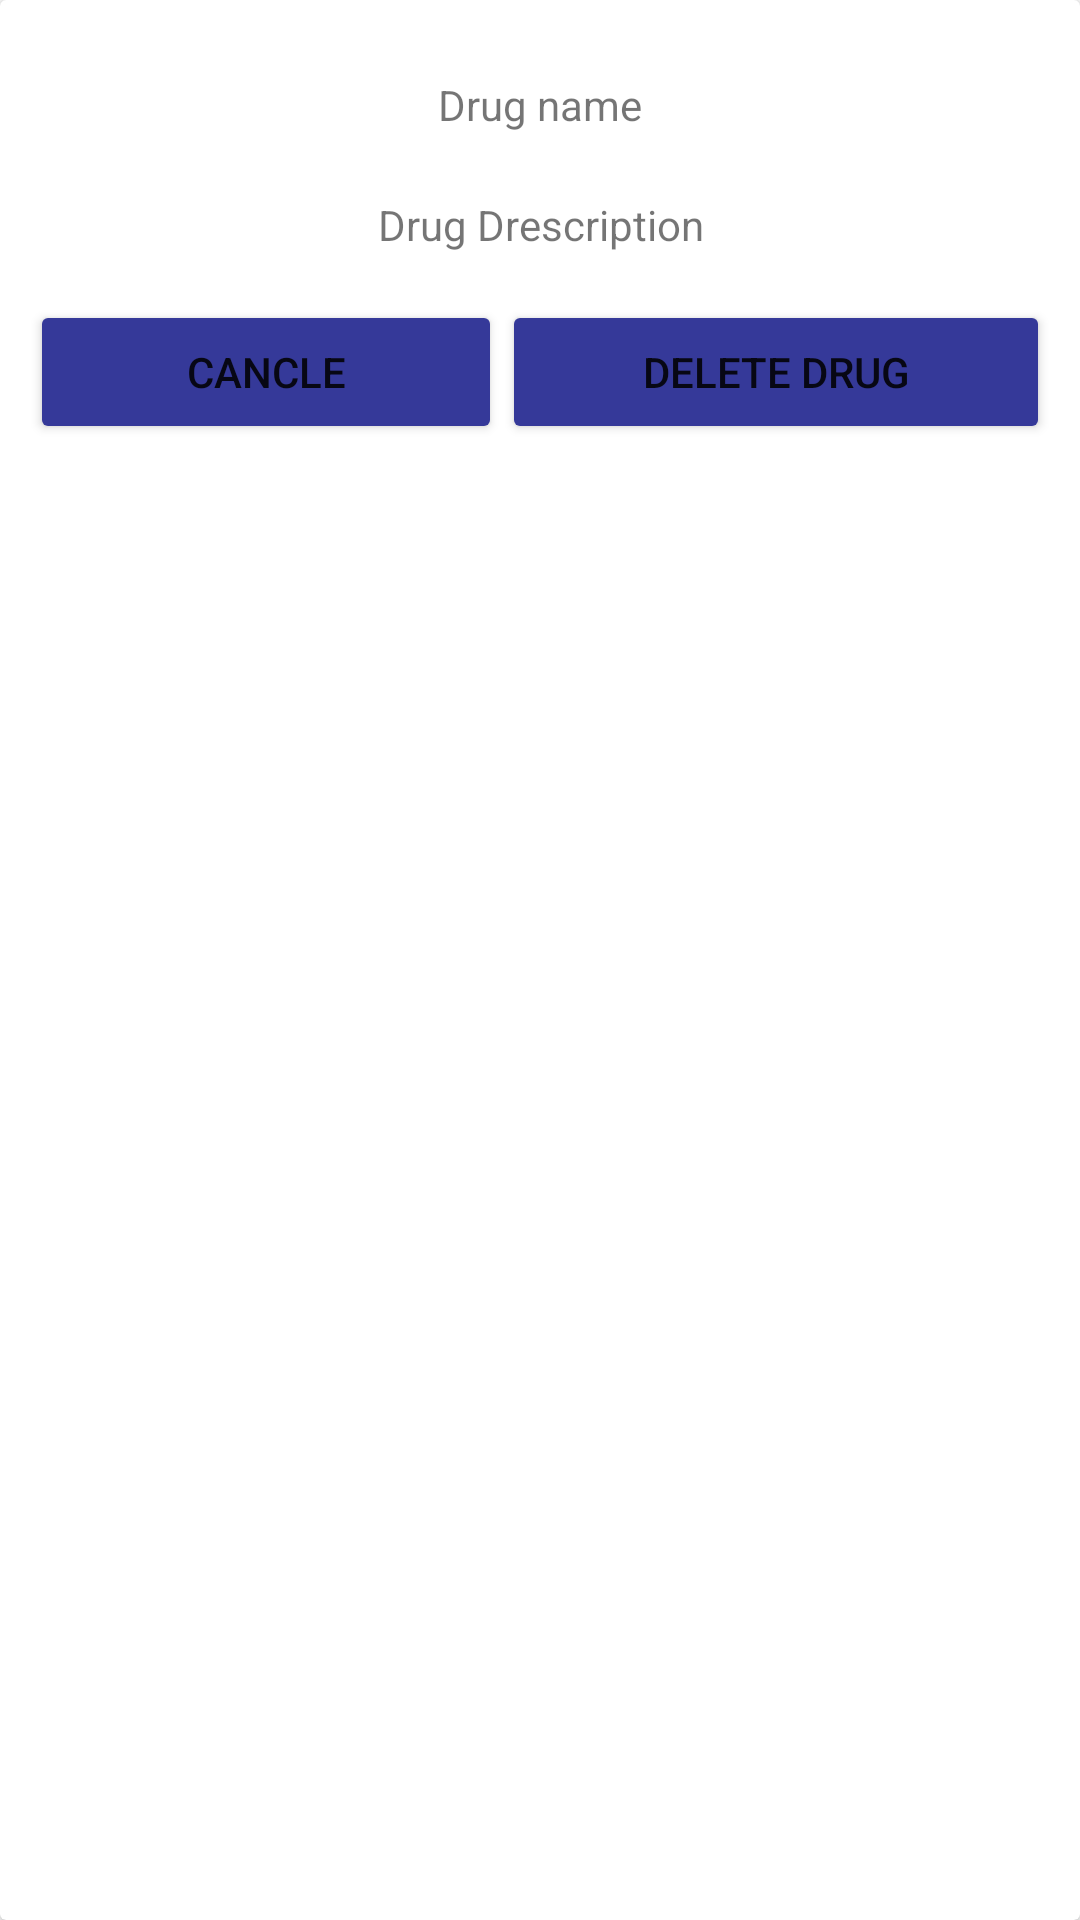

This screen was rendered from an Android layout file. Write that file and the resources it references.
<!-- AndroidManifest.xml: application theme Theme.MedFinder -->
<!-- res/layout/activity_deletemed.xml -->
<?xml version="1.0" encoding="utf-8"?>
<androidx.cardview.widget.CardView
    xmlns:tools="http://schemas.android.com/tools"
    xmlns:app="http://schemas.android.com/apk/res-auto"
    xmlns:android="http://schemas.android.com/apk/res/android"
    android:layout_height="wrap_content"
    android:layout_width="match_parent"
    android:layout_marginTop="20dp"
    android:clickable="true"
    android:focusable="true"
    android:layout_gravity="center">

    <LinearLayout
        android:layout_width="match_parent"
        android:layout_height="wrap_content"
        android:orientation="vertical"
        android:padding="10dp">

        <TextView
            android:id="@+id/drgnme"
            android:layout_width="match_parent"
            android:layout_height="30dp"
            android:ems="10"
            android:text="Drug name"
            android:layout_marginTop="10dp"
            android:gravity="center"/>

        <TextView
            android:id="@+id/drgDesc"
            android:layout_width="match_parent"
            android:layout_height="30dp"
            android:ems="10"
            android:text="Drug Drescription"
            android:layout_marginTop="10dp"
            android:gravity="center"/>

        <LinearLayout
            android:layout_width="match_parent"
            android:layout_height="match_parent"
            android:orientation="horizontal">

            <Button
                android:id="@+id/deletecancle"
                android:layout_width="wrap_content"
                android:layout_height="wrap_content"
                android:layout_gravity="center"
                android:layout_marginTop="10dp"
                android:layout_marginBottom="10dp"
                android:layout_weight="1"
                android:backgroundTint="@color/blue4"
                android:text="cancle"
                app:cornerRadius="20dp" />

            <Button
                android:id="@+id/delete"
                android:layout_width="wrap_content"
                android:layout_height="wrap_content"
                android:layout_gravity="center"
                android:layout_marginTop="10dp"
                android:layout_marginBottom="10dp"
                android:text="delete drug"
                android:layout_weight="1"
                android:backgroundTint="@color/blue4"
                app:cornerRadius="20dp"
                />


        </LinearLayout>
    </LinearLayout>
</androidx.cardview.widget.CardView>
<!-- resources referenced by this layout -->
<resources>
  <color name="blue4">#353999</color>
  <style name="Theme.MedFinder" parent="Theme.MaterialComponents.DayNight.DarkActionBar">
          
          <item name="colorPrimary">@color/blue1</item>
          <item name="colorPrimaryVariant">@color/blue2</item>
  
          
          <item name="colorSecondary">@color/blue4</item>
          <item name="colorSecondaryVariant">@color/blue5</item>
          <item name="colorOnSecondary">@color/black</item>
  
          
          <item name="android:statusBarColor">@color/statusbar</item>
          
      </style>
  <color name="blue1">#4B4FAF</color>
  <color name="blue2">#4547A4</color>
  <color name="blue5">#323696</color>
  <color name="black">#FF000000</color>
  <color name="statusbar">#4345A6</color>
</resources>
